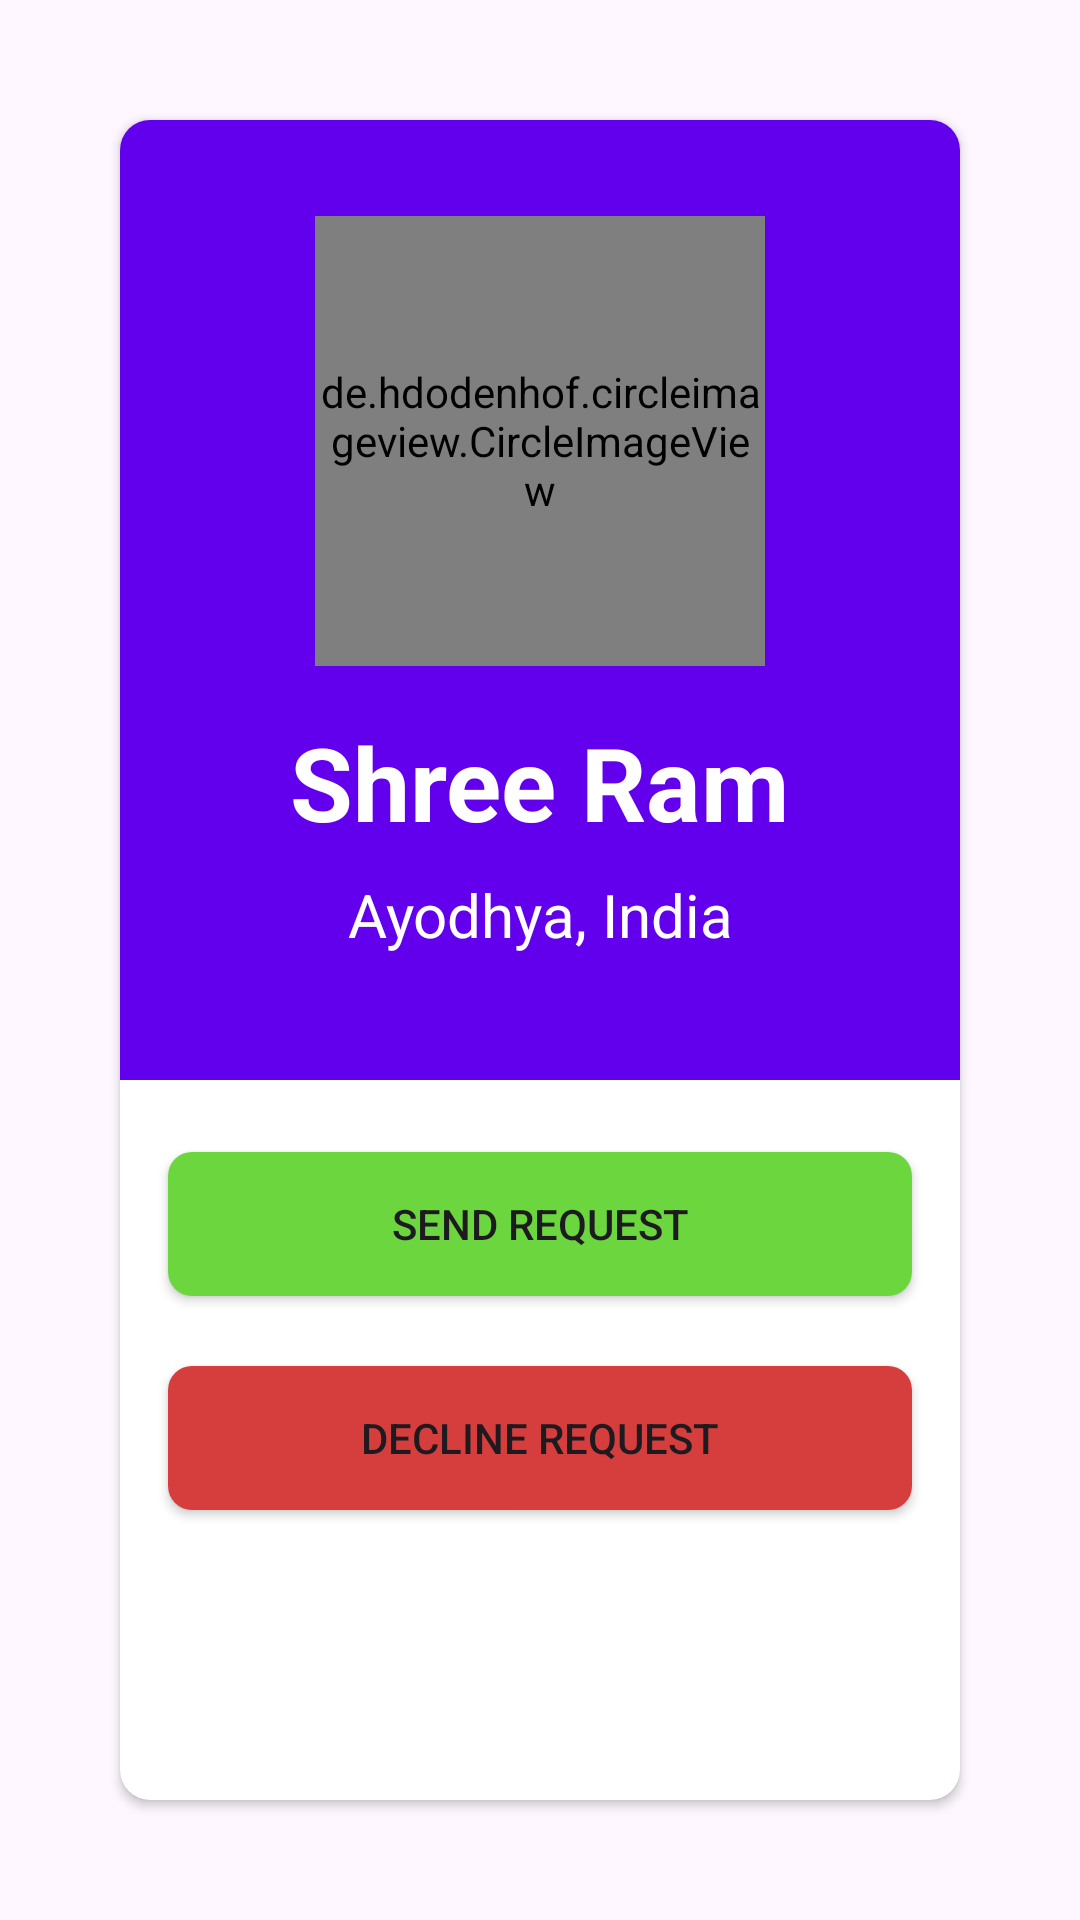

Write the Android layout XML for this screen, with the resource values it uses.
<!-- AndroidManifest.xml: application theme Theme.Vaatu -->
<!-- res/layout/activity_view_friend.xml -->
<?xml version="1.0" encoding="utf-8"?>
<androidx.constraintlayout.widget.ConstraintLayout xmlns:android="http://schemas.android.com/apk/res/android"
    xmlns:app="http://schemas.android.com/apk/res-auto"
    xmlns:tools="http://schemas.android.com/tools"
    android:layout_width="match_parent"
    android:layout_height="match_parent"
    tools:context=".ViewFriendActivity">

    <androidx.cardview.widget.CardView
        android:id="@+id/cardView"
        android:layout_width="0dp"
        android:layout_height="0dp"
        android:layout_margin="40dp"
        android:layout_marginStart="40dp"
        android:layout_marginTop="40dp"
        android:layout_marginEnd="40dp"
        android:layout_marginBottom="40dp"
        app:cardCornerRadius="10dp"
        app:layout_constraintBottom_toBottomOf="parent"
        app:layout_constraintEnd_toEndOf="parent"
        app:layout_constraintStart_toStartOf="parent"
        app:layout_constraintTop_toTopOf="parent">

        <androidx.constraintlayout.widget.ConstraintLayout
            android:layout_width="match_parent"
            android:layout_height="match_parent">

            <View
                android:id="@+id/view2"
                android:layout_width="match_parent"
                android:layout_height="320dp"
                android:background="@color/colorAccent"
                app:layout_constraintEnd_toEndOf="parent"
                app:layout_constraintHorizontal_bias="0.0"
                app:layout_constraintStart_toStartOf="parent"
                app:layout_constraintTop_toTopOf="parent">


            </View>

            <de.hdodenhof.circleimageview.CircleImageView
                android:id="@+id/ViewFriendProfilecircleImageView"
                android:layout_width="150dp"
                android:layout_height="150dp"
                android:layout_marginTop="32dp"
                android:src="@drawable/profile_image"
                app:layout_constraintEnd_toEndOf="parent"
                app:layout_constraintStart_toStartOf="parent"
                app:layout_constraintTop_toTopOf="parent" />

            <TextView
                android:id="@+id/ViewFriendUsernameTv"
                android:layout_width="wrap_content"
                android:layout_height="wrap_content"
                android:layout_marginTop="16dp"
                android:text="Shree Ram"
                android:textColor="@color/colorWhite"
                android:textSize="34sp"
                android:textStyle="bold"
                app:layout_constraintEnd_toEndOf="parent"
                app:layout_constraintStart_toStartOf="parent"
                app:layout_constraintTop_toBottomOf="@+id/ViewFriendProfilecircleImageView" />

            <TextView
                android:id="@+id/ViewFriendAddressTv"
                android:layout_width="wrap_content"
                android:layout_height="wrap_content"
                android:layout_marginTop="8dp"
                android:text="Ayodhya, India"
                android:textColor="@color/colorWhite"
                android:textSize="20sp"
                app:layout_constraintEnd_toEndOf="parent"
                app:layout_constraintStart_toStartOf="parent"
                app:layout_constraintTop_toBottomOf="@+id/ViewFriendUsernameTv" />


            <androidx.appcompat.widget.AppCompatButton
                android:id="@+id/viewFriendSendFriendRequestBtn"
                android:layout_width="0dp"
                android:layout_height="wrap_content"
                android:layout_marginStart="16dp"
                android:layout_marginTop="24dp"
                android:layout_marginEnd="16dp"
                android:text="Send Request"
                android:background="@drawable/button_perform"
                app:layout_constraintEnd_toEndOf="parent"
                app:layout_constraintStart_toStartOf="parent"
                app:layout_constraintTop_toBottomOf="@+id/view2" />


            <androidx.appcompat.widget.AppCompatButton
                android:id="@+id/viewFriendDeclineFriendRequestBtn"
                android:layout_width="0dp"
                android:layout_height="wrap_content"
                android:layout_marginStart="16dp"
                android:layout_marginTop="16dp"
                android:layout_marginEnd="16dp"
                android:background="@drawable/button_decline"
                android:text="Decline Request"
                app:layout_constraintBottom_toBottomOf="parent"
                app:layout_constraintEnd_toEndOf="parent"
                app:layout_constraintHorizontal_bias="0.0"
                app:layout_constraintStart_toStartOf="parent"
                app:layout_constraintTop_toBottomOf="@+id/viewFriendSendFriendRequestBtn"
                app:layout_constraintVertical_bias="0.071" />

        </androidx.constraintlayout.widget.ConstraintLayout>

    </androidx.cardview.widget.CardView>
</androidx.constraintlayout.widget.ConstraintLayout>
<!-- resources referenced by this layout -->
<resources>
  <color name="colorAccent">#6200EE</color>
  <color name="colorWhite">#FFFFFF</color>
  <!-- drawable button_decline (drawable) -->
  <?xml version="1.0" encoding="utf-8"?>
  <selector xmlns:android="http://schemas.android.com/apk/res/android">
      <item>
          <shape>
              <solid android:color="@color/colorRead"/>
              <corners android:radius="8dp"/>
          </shape>
      </item>
  </selector>
  <!-- drawable button_perform (drawable) -->
  <?xml version="1.0" encoding="utf-8"?>
  <selector xmlns:android="http://schemas.android.com/apk/res/android">
      <item>
          <shape>
              <solid android:color="@color/colorGreen"/>
              <corners android:radius="8dp"/>
          </shape>
      </item>
  </selector>
  <!-- drawable profile_image: png bitmap (drawable, 1711 bytes) -->
  <style name="Theme.Vaatu" parent="Base.Theme.Vaatu" />
  <color name="colorRead">#D63D3D</color>
  <color name="colorGreen">#6BD63D</color>
  <style name="Base.Theme.Vaatu" parent="Theme.Material3.Light.NoActionBar">
          <item name="colorPrimary">@color/colorPrimary</item>
          <item name="colorPrimaryDark">@color/colorPrimaryDark</item>
          <item name="colorAccent">@color/colorAccent</item>
      </style>
  <color name="colorPrimary">#6200EE</color>
  <color name="colorPrimaryDark">#370083</color>
</resources>
